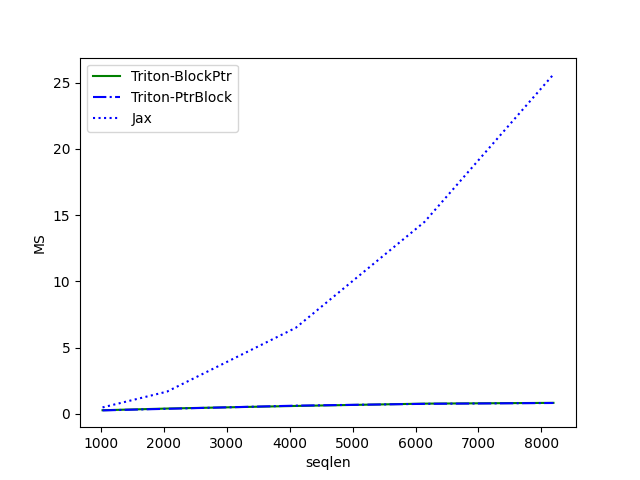

Data behind this chart, as committed beside it:
seqlen, Triton-BlockPtr, Triton-PtrBlock, Jax
1024, 0.2756, 0.2634, 0.4903
2048, 0.4032, 0.3841, 1.68
4096, 0.5997, 0.6219, 6.501
6144, 0.774, 0.7589, 14.5
8192, 0.8326, 0.8232, 25.63
